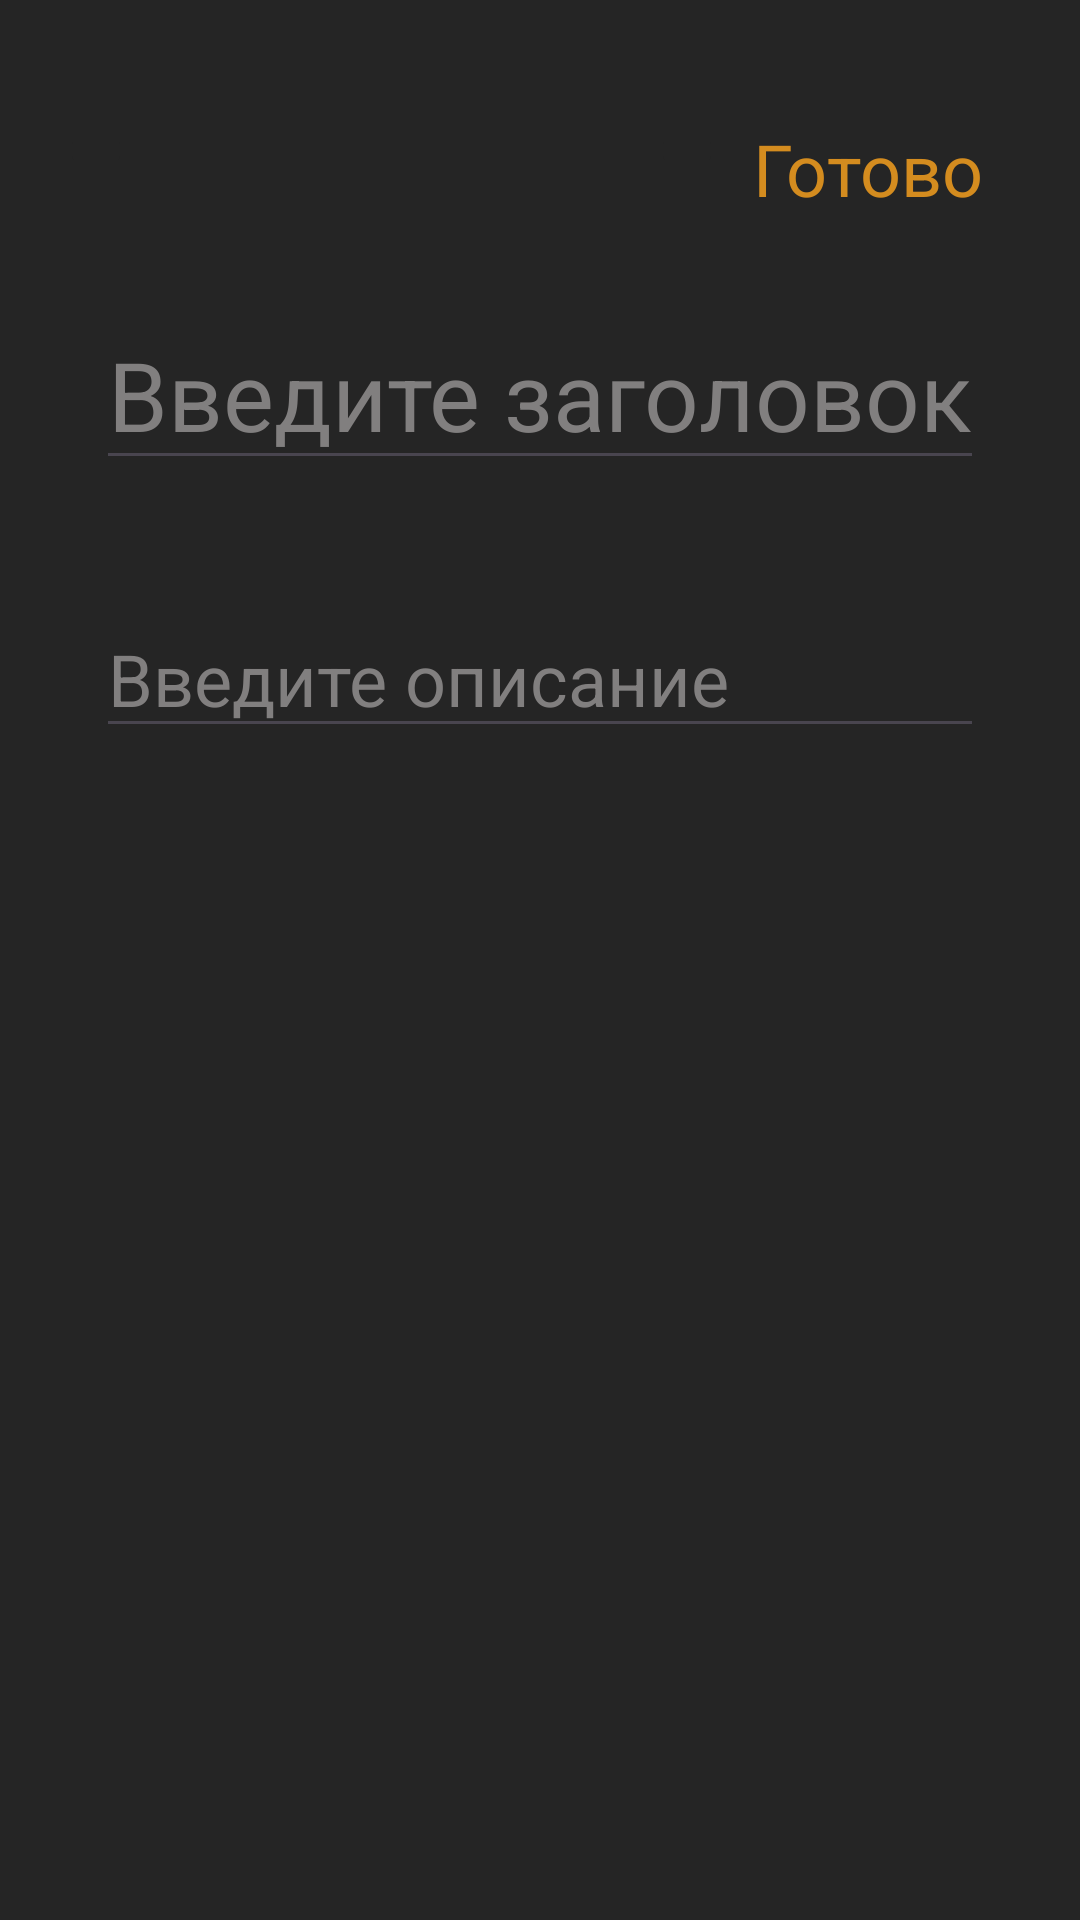

Write the Android layout XML for this screen, with the resource values it uses.
<!-- AndroidManifest.xml: application theme Theme.MyApplicationViewPager -->
<!-- res/layout/fragment_write_note.xml -->
<?xml version="1.0" encoding="utf-8"?>
<androidx.constraintlayout.widget.ConstraintLayout xmlns:android="http://schemas.android.com/apk/res/android"
    xmlns:tools="http://schemas.android.com/tools"
    android:layout_width="match_parent"
    android:layout_height="match_parent"
    xmlns:app="http://schemas.android.com/apk/res-auto"
    android:background="@color/dark_grey"
    android:id="@+id/fragment_note"
    tools:context=".views.note.WriteNoteFragment">

    <EditText
        android:id="@+id/et_title"
        android:layout_width="match_parent"
        android:layout_height="wrap_content"
        android:hint="@string/enter_title"
        android:textSize="32sp"
        android:textColorHint="@color/light_grey"
        android:textColor="@color/white"
        app:layout_constraintTop_toTopOf="parent"
        app:layout_constraintStart_toStartOf="parent"
        android:layout_marginTop="100dp"
        android:layout_marginHorizontal="32dp"/>

    <EditText
        android:id="@+id/et_descr"
        android:layout_width="match_parent"
        android:layout_height="wrap_content"
        android:hint="@string/enter_description"
        android:textSize="24sp"
        android:textColorHint="@color/light_grey"
        android:textColor="@color/white"
        app:layout_constraintTop_toBottomOf="@id/et_title"
        app:layout_constraintStart_toStartOf="parent"
        android:layout_marginTop="40dp"
        android:layout_marginHorizontal="32dp"/>

    <TextView
        android:id="@+id/tv_date"
        android:layout_width="wrap_content"
        android:layout_height="wrap_content"
        tools:text="today"
        android:textSize="20sp"
        android:textColor="@color/orange"
        android:backgroundTint="@color/dark_grey"
        app:layout_constraintTop_toTopOf="parent"
        app:layout_constraintStart_toEndOf="@id/btn_back"
        android:layout_marginStart="28dp"
        android:layout_marginTop="40dp" />

    <TextView
        android:id="@+id/btn_save"
        android:layout_width="wrap_content"
        android:layout_height="wrap_content"
        android:text="@string/save"
        android:textSize="24sp"
        android:textColor="@color/orange"
        android:backgroundTint="@color/dark_grey"
        app:layout_constraintTop_toTopOf="parent"
        app:layout_constraintEnd_toEndOf="parent"
        android:layout_marginTop="40dp"
        android:layout_marginEnd="32dp"/>

    <ImageButton
        android:id="@+id/btn_add"
        android:layout_width="wrap_content"
        android:layout_height="wrap_content"
        android:src="@drawable/ic_shape4"
        android:backgroundTint="@color/dark_grey"
        app:layout_constraintTop_toTopOf="parent"
        app:layout_constraintEnd_toStartOf="@id/btn_save"
        android:layout_marginTop="40dp"
        android:layout_marginEnd="10dp"/>

    <ImageButton
        android:id="@+id/btn_back"
        android:layout_width="wrap_content"
        android:layout_height="wrap_content"
        android:src="@drawable/ic_shape6"
        android:backgroundTint="@color/dark_grey"
        app:layout_constraintTop_toTopOf="parent"
        app:layout_constraintStart_toStartOf="parent"
        android:layout_marginTop="40dp"
        android:layout_marginStart="20dp"/>

    <FrameLayout
        android:id="@+id/fl_color"
        app:layout_constraintTop_toTopOf="parent"
        app:layout_constraintEnd_toEndOf="parent"
        android:layout_margin="40dp"
        android:layout_width="wrap_content"
        android:layout_height="wrap_content"/>

</androidx.constraintlayout.widget.ConstraintLayout>
<!-- resources referenced by this layout -->
<resources>
  <color name="dark_grey">#252525</color>
  <color name="light_grey">#817F7F</color>
  <color name="orange">#D48C1F</color>
  <color name="white">#FFFFFFFF</color>
  <string name="enter_description">Введите описание</string>
  <string name="enter_title">Введите заголовок</string>
  <string name="save">Готово</string>
  <style name="Theme.MyApplicationViewPager" parent="Base.Theme.MyApplicationViewPager" />
  <style name="Base.Theme.MyApplicationViewPager" parent="Theme.Material3.DayNight.NoActionBar">
          
          
      </style>
</resources>
